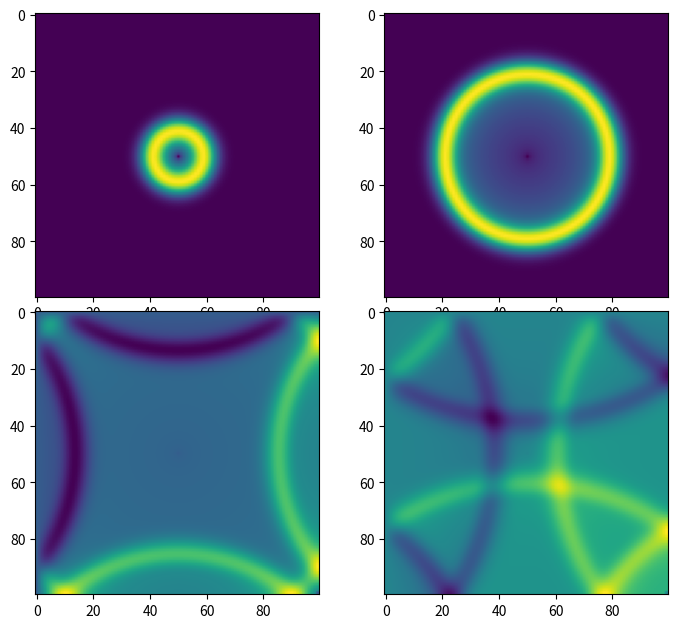

Here is the Python script that generated this plot:
import numpy as np
from math import exp
from matplotlib import pyplot as plt
import mpl_toolkits.mplot3d.axes3d

ie = 100
je = 100
ic = int(ie / 2)
jc = int(je / 2)

ez = np.zeros((ie, je))
dz = np.zeros((ie, je))
hx = np.zeros((ie, je))
hy = np.zeros((ie, je))

ddx = 0.01 # Cell size
dt = ddx / 6e8 # Time step size

# Create Dielectric Profile
epsz = 8.854e-12

# Pulse Parameters
t0 = 20
spread = 6

gaz = np.ones((ie, je))

nsteps = 200

# Dictionary to keep track of desired points for plotting
plotting_points = [
{'label': 'a', 'num_steps': 40, 'data_to_plot': None},
{'label': 'b', 'num_steps': 80, 'data_to_plot': None},
{'label': 'c', 'num_steps': 150, 'data_to_plot': None},
{'label': 'd', 'num_steps': 200, 'data_to_plot': None},
]

# Main FDTD Loop
for time_step in range(1, nsteps + 1):
    # Calculate Dz
    for j in range(1, je):
        for i in range(1, ie):
            dz[i, j] = dz[i, j] + 0.5 * (hy[i, j] - hy[i - 1, j] -
                       hx[i, j] + hx[i, j - 1])

    # Put a Gaussian pulse in the middle
    pulse = exp(-0.5 * ((t0 - time_step) / spread) ** 2)
    dz[ic, jc] = pulse

    # Calculate the Ez field from Dz
    for j in range(1, je):
        for i in range(1, ie):
            ez[i, j] = gaz[i, j] * dz[i, j]

    # Calculate the Hx field
    for j in range(je - 1):
        for i in range(ie - 1):
            hx[i, j] = hx[i, j] + 0.5 * (ez[i, j] - ez[i, j + 1])

    # Calculate the Hy field
    for j in range(je - 1):
        for i in range(ie - 1):
            hy[i, j] = hy[i, j] + 0.5 * (ez[i + 1, j] - ez[i, j])

    # Save data at certain points for later plotting
    for plotting_point in plotting_points:
        if time_step == plotting_point['num_steps']:
            plotting_point['data_to_plot'] = np.copy(ez)


fig = plt.figure(figsize=(8, 7))
X, Y = np.meshgrid(range(je), range(ie))

def plot_e_field(ax, data, timestep, label):
    """2d Plot of E field at a single time step"""
    
    ax.imshow(data[:, :])
    


# Plot the E field at each of the four time steps saved earlier
for subplot_num, plotting_point in enumerate(plotting_points):
    ax = fig.add_subplot(2, 2, subplot_num + 1)
    plot_e_field(ax, plotting_point['data_to_plot'],
    plotting_point['num_steps'],
    plotting_point['label'])

plt.subplots_adjust(bottom=0.05, left=0.10, hspace=0.05)
plt.show()